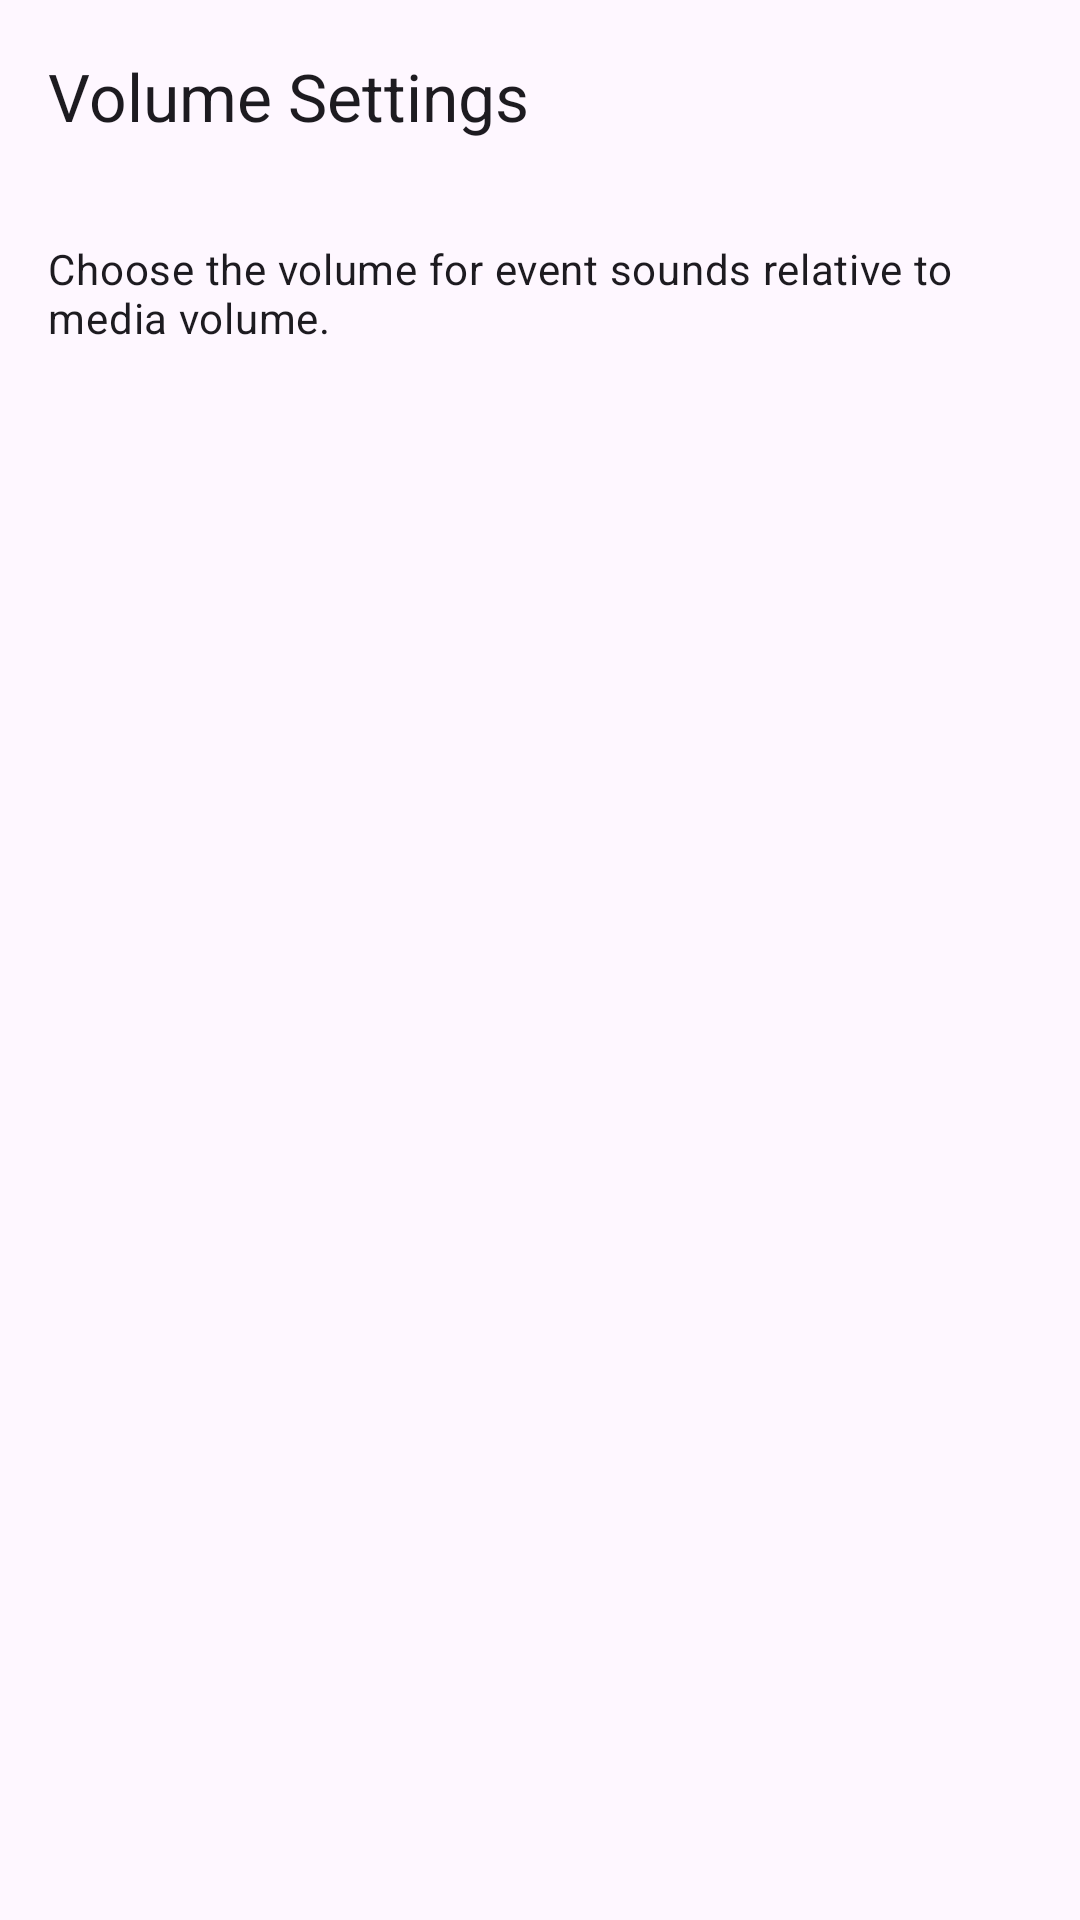

Layout XML and referenced resources for this Android screen:
<!-- AndroidManifest.xml: application theme Theme.AudexRevival -->
<!-- res/layout/activity_volume.xml -->
<?xml version="1.0" encoding="utf-8"?>
<LinearLayout xmlns:android="http://schemas.android.com/apk/res/android"
    xmlns:app="http://schemas.android.com/apk/res-auto"
    android:id="@+id/root"
    android:layout_width="match_parent"
    android:layout_height="match_parent"
    android:background="?attr/colorSurface"
    android:orientation="vertical">

    <com.google.android.material.appbar.MaterialToolbar
        android:id="@+id/toolbar"
        android:layout_width="match_parent"
        android:layout_height="?attr/actionBarSize"
        app:title="@string/title_volume" />

    <ScrollView
        android:layout_width="match_parent"
        android:layout_height="0dp"
        android:layout_weight="1"
        android:clipToPadding="false"
        android:fillViewport="true">

        <LinearLayout
            android:layout_width="match_parent"
            android:layout_height="wrap_content"
            android:orientation="vertical"
            android:padding="16dp">

            <TextView
                android:layout_width="match_parent"
                android:layout_height="wrap_content"
                android:text="@string/volume_hint"
                android:textAppearance="?attr/textAppearanceBodyMedium" />

            <RadioGroup
                android:id="@+id/volumeGroup"
                android:layout_width="match_parent"
                android:layout_height="wrap_content"
                android:layout_marginTop="8dp"
                android:orientation="vertical" />
        </LinearLayout>
    </ScrollView>
</LinearLayout>
<!-- resources referenced by this layout -->
<resources>
  <string name="title_volume">Volume Settings</string>
  <string name="volume_hint">Choose the volume for event sounds relative to media volume.</string>
  <style name="Theme.AudexRevival" parent="Theme.Material3.DayNight.NoActionBar">
          <item name="colorPrimary">@color/audex_teal</item>
          <item name="colorOnPrimary">@color/white</item>
          <item name="colorPrimaryContainer">@color/audex_teal_container</item>
          <item name="colorOnPrimaryContainer">@color/audex_on_teal_container</item>
          <item name="colorSecondary">@color/audex_amber</item>
          <item name="colorOnSecondary">@color/white</item>
          <item name="colorSecondaryContainer">@color/audex_amber_container</item>
          <item name="android:statusBarColor">@android:color/transparent</item>
          <item name="android:navigationBarColor">@android:color/transparent</item>
      </style>
  <color name="audex_teal">#00696A</color>
  <color name="white">#FFFFFFFF</color>
  <color name="audex_teal_container">#9CF1F1</color>
  <color name="audex_on_teal_container">#002020</color>
  <color name="audex_amber">#7A5900</color>
  <color name="audex_amber_container">#FFDF9E</color>
</resources>
